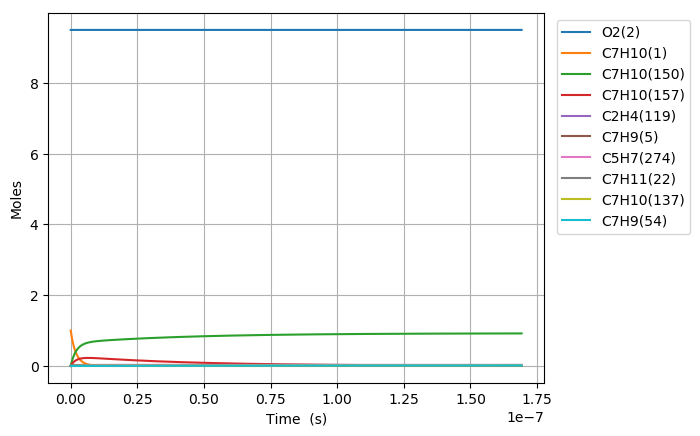

Source data for this figure (header and first rows):
Time (s), Volume (m^3), N2, Ar, He, Ne, C7H10(1), O2(2), C7H10(21), C7H9(5), C7H11(22), S(68), C7H9O2(58), C7H10(18), C7H10(157), C7H9O2(57), S(82), S(87), C7H8(52), C7H10(150), C7H10(56), S(211), S(207), C7H8(271)
0.0, 0.3143, 76.95, 0.0, 0.0, 0.0, 1.0, 9.5, 0.0, 0.0, 0.0, 0.0, 0.0, 0.0, 0.0, 0.0, 0.0, 0.0, 0.0, 0.0, 0.0, 0.0, 0.0, 0.0
8.77331642923315e-25, 0.3143, 76.95, 0.0, 0.0, 0.0, 1, 9.5, 2.2838902512331159e-18, 2.5293508104109897e-17, 2.5293508104109934e-17, 8.5218065408806111e-32, 8.5218062943195495e-32, 4.1378165829323503e-16, 3.3523947315977773e-28, 4.2536612959663277e-32, 1.2941464948959751e-46, 3.8917566980586634e-51, 1.2681241304114979e-49, 8.4066386456583415e-28, 1.276970081172161e-33, 1.2919463531715903e-46, 7.5254239267717538e-51, 5.792512677600496e-67
2.456528600185282e-24, 0.3143, 76.95, 0.0, 0.0, 0.0, 1, 9.5, 6.3948927034527198e-18, 7.0821822691507204e-17, 7.0821822691507425e-17, 5.1471711506910821e-31, 5.1471708579737951e-31, 1.1585886432171619e-15, 2.0248464178793759e-27, 2.5692114227576562e-31, 1.5364103582074432e-45, 4.6202935519595851e-50, 1.9163891858929584e-48, 5.0776097419633914e-27, 7.7128992902798036e-33, 1.533797755532608e-45, 8.9341832828840212e-50, 1.63358125529858e-65
5.614922514709216e-24, 0.3143, 76.95, 0.0, 0.0, 0.0, 1, 9.5, 1.4616897607891916e-17, 1.6187845186629989e-16, 1.6187845186630095e-16, 2.4781413420868693e-30, 2.4781410546953183e-30, 2.6482026130494284e-15, 9.7487638794011013e-27, 1.2369647048580001e-30, 1.508456036798817e-44, 4.5362316073298498e-49, 2.0615640363884588e-47, 2.4446505181360721e-26, 3.7134289960485716e-32, 1.5058897089072955e-44, 8.7716341198090119e-49, 3.5533960491299518e-64
1.1931710343757084e-23, 0.3143, 76.95, 0.0, 0.0, 0.0, 1, 9.5, 3.1060907416770253e-17, 3.4399171021587739e-16, 3.4399171021588207e-16, 1.0822694306905854e-29, 1.0822691764960409e-29, 5.6274305526516162e-15, 4.2575413090410986e-26, 5.4021498457841562e-30, 1.3342109233112137e-43, 4.0122454855809205e-48, 1.8949325257327008e-46, 1.0676431079765224e-25, 1.6217520030885703e-31, 1.3319387955480793e-43, 7.7584110321487159e-48, 6.5873974129745559e-63
2.456528600185282e-23, 0.3143, 76.95, 0.0, 0.0, 0.0, 1, 9.5, 6.3948927034526699e-17, 7.0821822691500089e-16, 7.0821822691502061e-16, 4.5182618279636292e-29, 4.5182596913057938e-29, 1.158588643160661e-14, 1.7774396866138697e-25, 2.2552912190375741e-29, 1.1214823878916739e-42, 3.3725340867014834e-47, 1.6211546710961911e-45, 4.4571998097292689e-25, 6.7704953703741263e-31, 1.1195687596737538e-42, 6.5214119329678832e-47, 1.1322053066580976e-61
4.9832437318044297e-23, 0.3143, 76.95, 0.0, 0.0, 0.0, 1, 9.5, 1.2972496627003868e-16, 1.4366712603131223e-15, 1.4366712603132025e-15, 1.8458573839713621e-28, 1.8458556322109551e-28, 2.3502798188519062e-14, 7.2614210837588799e-25, 9.2136005128056293e-29, 9.1945527088739726e-42, 2.7650072044421015e-46, 1.3404020323627589e-44, 1.820911557035875e-24, 2.7659682746215794e-30, 9.1788018392035339e-42, 5.3466474787885555e-46, 1.8765472641061089e-60
1.0036673995042724e-22, 0.3143, 76.95, 0.0, 0.0, 0.0, 1, 9.5, 2.6127704474105904e-16, 2.8935773271088623e-15, 2.8935773271091861e-15, 7.4612506731764439e-28, 7.4612364869791099e-28, 4.7336621698353852e-14, 2.9351825019088784e-24, 3.7242846397772913e-28, 7.4459264661759262e-41, 2.2391745221940766e-45, 1.0899926722789836e-43, 7.3604156515444283e-24, 1.118048600629657e-29, 7.4330709281960786e-41, 4.3298536993551171e-45, 3.0554707575377859e-59
2.0143534521519313e-22, 0.3143, 76.95, 0.0, 0.0, 0.0, 1, 9.5, 5.2438120168308536e-16, 5.8073894606983312e-15, 5.8073894606996344e-15, 3.0001360798795159e-27, 3.0001246616140276e-27, 9.5004268702062894e-14, 1.180223974390115e-23, 1.497518473416899e-27, 5.9930316856606745e-40, 1.8022824598607686e-44, 8.791185785268229e-43, 2.9595907606356635e-23, 4.4956242495660578e-29, 5.9825233446498054e-40, 3.4850428652450532e-44, 4.9315421248532641e-58
4.035725557447249e-22, 0.3143, 76.95, 0.0, 0.0, 0.0, 1, 9.5, 1.0505895155670804e-15, 1.163501372786923e-14, 1.1635013727874452e-14, 1.2031887523717249e-26, 1.2031795899653429e-26, 1.9033956264563894e-13, 4.7332260035673571e-23, 6.0057188579951565e-27, 4.8088736862932253e-39, 1.446218171245725e-43, 7.0615585181614163e-42, 1.1869282654927733e-22, 1.8029463957834419e-28, 4.8001829266632809e-39, 2.7965272894249951e-43, 7.9248558149295113e-57
8.078469768037885e-22, 0.3143, 76.95, 0.0, 0.0, 0.0, 1, 9.5, 2.1030061433348394e-15, 2.3290262262178857e-14, 2.3290262262199771e-14, 4.8190308084893212e-26, 4.8189573982635017e-26, 3.8101015027742281e-13, 1.8957592375503161e-22, 2.4054201079876302e-26, 3.8526995780299878e-38, 1.158734432500529e-42, 5.6607132143408095e-41, 4.7539040432923071e-22, 7.2211897015872873e-28, 3.8453223442878101e-38, 2.240624700560129e-42, 1.2707343005004818e-55
1.6163958189219157e-21, 0.3143, 76.95, 0.0, 0.0, 0.0, 1, 9.5, 4.2078393988694348e-15, 4.6600759330669445e-14, 4.660075933075314e-14, 1.9288681989040358e-25, 1.9288094269226217e-25, 7.6235132451951776e-13, 7.5879774297429387e-22, 9.6279491253936864e-26, 3.084100024018498e-37, 9.2769210868742947e-42, 4.5331616382011613e-40, 1.9028005175529998e-21, 2.890357776973129e-27, 3.0775312259740832e-37, 1.793861823653592e-41, 2.0353833037836702e-54
3.23349350315817e-21, 0.3143, 76.95, 0.0, 0.0, 0.0, 1, 9.5, 8.4175059099349313e-15, 9.322175346713595e-14, 9.3221753467470843e-14, 7.7179852614731003e-25, 7.7175149203790964e-25, 1.5250336689178164e-12, 3.0361793424333507e-21, 3.8524337387845045e-25, 2.4675737478621345e-36, 7.4243563559498065e-41, 3.6283666663313752e-39, 7.6136805593553086e-21, 1.1565195973164949e-26, 2.4612577361895551e-36, 1.4356341178937386e-40, 3.258381059318549e-53
6.467688871630679e-21, 0.3143, 76.95, 0.0, 0.0, 0.0, 1, 9.5, 1.6836838932051159e-14, 1.8646374173801047e-13, 1.8646374173935e-13, 3.087696668550685e-24, 3.0873203456203001e-24, 3.0503983413708501e-12, 1.2146694336620374e-20, 1.5412243430746591e-24, 1.9734047450570799e-35, 5.9406131692788763e-40, 2.9034285054241189e-38, 3.0459679781973567e-20, 4.6268314695388666e-26, 1.9666609730788065e-35, 1.1487245655579382e-39, 5.2148244042767438e-52
1.2936079608575696e-20, 0.3143, 76.95, 0.0, 0.0, 0.0, 1, 9.5, 3.3675504976224549e-14, 3.7294771827152654e-13, 3.7294771827688342e-13, 1.2351791867363955e-23, 1.2348781340534716e-23, 6.1011276209026595e-12, 4.8590731115564309e-20, 6.165399055988975e-24, 1.5772293691928141e-34, 4.7529418956987989e-39, 2.3230369900574743e-37, 1.2184863380402108e-19, 1.8508832145590069e-25, 1.5691444848366401e-34, 9.1906554794441006e-39, 8.3448512563337666e-51
2.587286108246573e-20, 0.3143, 76.95, 0.0, 0.0, 0.0, 1, 9.5, 6.7352837064335026e-14, 7.4591567130563422e-13, 7.4591567132705074e-13, 4.9409177876604289e-23, 4.9385097996623433e-23, 1.2202585918469265e-11, 1.943708287116859e-19, 2.4662599249774999e-23, 1.2592202854979981e-33, 3.8025341955318077e-38, 1.8585474029093249e-36, 4.8741435632141207e-19, 7.4038341221482239e-25, 1.2484961234451176e-33, 7.3528516271468962e-38, 1.3352668740729902e-49
5.17464240302458e-20, 0.3143, 76.95, 0.0, 0.0, 0.0, 1, 9.5, 1.3470750123961086e-13, 1.4918515772422155e-12, 1.4918515773277875e-12, 1.9764073198626764e-22, 1.9744817596643525e-22, 2.4405501467614497e-11, 7.774990950644991e-19, 9.8652400068204328e-23, 1.0032282945477243e-32, 3.0420998302976227e-37, 1.4868852551393677e-35, 1.9496969965777989e-18, 2.9615939024734711e-24, 9.8798718729214831e-33, 5.8823860318789223e-37, 2.1364998270663387e-48
1.0349354992580594e-19, 0.3143, 76.95, 0.0, 0.0, 0.0, 1, 9.5, 2.6941682958638193e-13, 2.9837233885893464e-12, 2.983723388930869e-12, 7.905709657285478e-22, 7.8903189893700241e-22, 4.8811328381953809e-11, 3.1100277124735231e-18, 3.9461358230178147e-22, 7.9599676828073264e-32, 2.4337091747415412e-36, 1.189527468764094e-34, 7.7988665566044488e-18, 1.1846496116269191e-23, 7.736004769276467e-32, 4.7059088455556513e-36, 3.4184589072272173e-47
2.069878017169262e-19, 0.3143, 76.95, 0.0, 0.0, 0.0, 1, 9.5, 5.3883548626480182e-13, 5.9674670091834994e-12, 5.9674670105434611e-12, 3.1622999125769538e-21, 3.1500096407301442e-21, 9.7622965474833499e-11, 1.2440171686594643e-17, 1.5784621001579543e-21, 6.2649647374362517e-31, 1.9469795769855744e-35, 9.5163021088868564e-34, 3.1195618783734275e-17, 4.7386225463519883e-23, 5.9360142948095898e-31, 3.7646600909137185e-35, 5.4695845431293963e-46
4.1397630529916675e-19, 0.3143, 76.95, 0.0, 0.0, 0.0, 1, 9.5, 1.0776727995611522e-12, 1.1934954242003315e-11, 1.1934954247394368e-11, 1.2649231541999543e-20, 1.2551264569569904e-20, 1.9524617271744299e-10, 4.976079379597379e-17, 6.3138623976625847e-21, 4.8546301694811652e-30, 1.5575893771535665e-34, 7.6130831092428428e-33, 1.2478274357849013e-16, 1.8954538372940345e-22, 4.3888908971157272e-30, 3.0115940972877805e-34, 8.7513849223638297e-45
8.279533124636478e-19, 0.3143, 76.95, 0.0, 0.0, 0.0, 1, 9.5, 2.1553474259118954e-12, 2.3869928674421086e-11, 2.3869928695599074e-11, 5.0596988291249443e-20, 4.9818879956653343e-20, 3.9049231943042991e-10, 1.9904327229081712e-16, 2.5255465228412338e-20, 3.6536215644197827e-29, 1.2460751010585088e-33, 6.0904966192155353e-32, 4.9913121782785993e-16, 7.5818249769466507e-22, 3.0462845346007037e-29, 2.4090502252785378e-33, 1.4002285736493977e-43
1.2419303196281289e-18, 0.3143, 76.95, 0.0, 0.0, 0.0, 1, 9.5, 3.2330220520206813e-12, 3.5804903073865699e-11, 3.5804903118306669e-11, 1.0751863707959522e-19, 1.0530290392130964e-19, 5.8573819837155179e-10, 4.2296688269342329e-16, 5.3667859485537084e-20, 1.0094164253332343e-28, 3.5630007005338651e-33, 1.8081196527328769e-31, 1.0606536600353129e-15, 1.6111384082271075e-21, 8.0598827531336444e-29, 6.8880051149286034e-33, 5.2973578804685637e-43
1.65590732679261e-18, 0.3143, 76.95, 0.0, 0.0, 0.0, 1, 9.5, 4.3106966778875097e-12, 4.7739877440582523e-11, 4.7739877515517157e-11, 1.8341417645678523e-19, 1.7875798908195501e-19, 7.8098380954117598e-10, 7.2153152263561035e-16, 9.1551034361269597e-20, 2.0651236870176323e-28, 7.51540979520267e-33, 3.939802936390067e-31, 1.8093498134994266e-15, 2.7484131144662627e-21, 1.5898423202099375e-28, 1.4528082356682294e-32, 1.3789009102076475e-42
2.4838613411215724e-18, 0.3143, 76.95, 0.0, 0.0, 0.0, 1, 9.5, 6.4660459290533061e-12, 7.1609826097954239e-11, 7.1609826250097969e-11, 3.7973581026126815e-19, 3.6709697391282012e-19, 1.1714744034382519e-09, 1.4938384114407013e-15, 1.8954469285943868e-19, 5.3685632663291836e-28, 2.0526967232563552e-32, 1.1436050522654658e-30, 3.7460265648351498e-15, 5.6902413304823724e-21, 3.9116484076746281e-28, 3.9677439689545639e-32, 5.0603793803545223e-42
3.3118153554505345e-18, 0.3143, 76.95, 0.0, 0.0, 0.0, 1, 9.5, 8.6213951793293406e-12, 9.5479774636964849e-11, 9.5479774890916884e-11, 6.4583119489628594e-19, 6.1953138608378254e-19, 1.5619640126470782e-09, 2.5406261367245572e-15, 3.2236569974693638e-19, 1.0758920710114058e-27, 4.2949377850474899e-32, 2.5009383228134373e-30, 6.3710056768284922e-15, 9.6776111553894931e-21, 7.4882207860238472e-28, 8.3012422437184379e-32, 1.3121956185687892e-41
4.139769369779497e-18, 0.3143, 76.95, 0.0, 0.0, 0.0, 1, 9.5, 1.0776744428652055e-11, 1.1934972305072714e-10, 1.1934972343127655e-10, 9.8668416003148294e-19, 9.3907235789532782e-19, 1.9524525668352337e-09, 3.8814997882792803e-15, 4.9250165054662944e-19, 1.8766329352936153e-27, 7.8187877971522822e-32, 4.6921064244010675e-30, 9.7334498879868085e-15, 1.4785204127041434e-20, 1.2518062231872787e-27, 1.5110972945274521e-31, 2.8690880557985386e-41
5.795677398437421e-18, 0.3143, 76.95, 0.0, 0.0, 0.0, 1, 9.5, 1.5087442924377649e-11, 1.6708961950480711e-10, 1.6708962020430803e-10, 1.8973586030558845e-18, 1.7735221679726116e-18, 2.7334264438958991e-09, 7.4639730018753605e-15, 9.4706180243801291e-19, 4.4596462511000246e-27, 2.0644018944558066e-31, 1.2838506050278467e-29, 1.8717045251337875e-14, 2.84314253810292e-20, 2.7349739048276229e-27, 3.9889338160237626e-31, 1.1035828403803945e-40
9.10749345575327e-18, 0.3143, 76.95, 0.0, 0.0, 0.0, 1, 9.5, 2.3708839904220922e-11, 2.6256941098151087e-10, 2.6256941252714752e-10, 4.628979569684467e-18, 4.1659300894251839e-18, 4.2953613519019959e-09, 1.8209760824250573e-14, 2.3105363131241179e-18, 1.4051725661984583e-26, 7.9828047260895344e-31, 5.0988372669165407e-29, 4.5663739310209346e-14, 6.9364070405694698e-20, 7.6379764180804531e-27, 1.5417412202613944e-30, 7.2846695104507292e-40
1.241930951306912e-17, 0.3143, 76.95, 0.0, 0.0, 0.0, 1, 9.5, 3.2330236868573668e-11, 3.5804920061550491e-10, 3.5804920321762057e-10, 8.5753396557687387e-18, 7.4563094966732181e-18, 5.8572791171567884e-09, 3.3734072916831257e-14, 4.2803335049526576e-18, 2.9991769272293715e-26, 1.9811514536767981e-30, 1.2765737859598283e-28, 8.4593308306745931e-14, 1.2849928871767346e-19, 1.5147719008272514e-26, 3.8247936933081046e-30, 2.4019496736217043e-39
1.9042941627700818e-17, 0.3143, 76.95, 0.0, 0.0, 0.0, 1, 9.5, 4.9573030750821607e-11, 5.490087747988038e-10, 5.4900877970294713e-10, 2.0111175150858792e-17, 1.6288425429728785e-17, 8.9810632358774947e-09, 7.9113680256451899e-14, 1.0038319337141059e-17, 8.2297193032429515e-26, 7.1957182904889333e-30, 4.6665495413734318e-28, 1.9838956185947473e-13, 3.0136098644340326e-19, 3.8015683248902547e-26, 1.3879198425526702e-29, 1.3894392770796235e-38
3.2290205856964213e-17, 0.3143, 76.95, 0.0, 0.0, 0.0, 1, 9.5, 8.4058618329490461e-11, 9.3092790493441945e-10, 9.3092791309147608e-10, 5.775503891193937e-17, 4.0850686292433605e-17, 1.5228425835837847e-08, 2.2719413051959904e-13, 2.8827551781743115e-17, 2.6992048749631674e-25, 3.5959802593472218e-29, 2.3395235286783698e-27, 5.6972376802115359e-13, 8.6544575821036958e-19, 1.1512851689400145e-25, 6.922073203754501e-29, 1.2550891660616905e-37
5.8784734315491e-17, 0.3143, 76.95, 0.0, 0.0, 0.0, 1, 9.5, 1.5302979274353365e-10, 1.6947661029848789e-09, 1.6947661015416326e-09, 1.9133030927922517e-16, 1.0686646075997098e-16, 2.7722328550740528e-08, 7.5262187852226273e-13, 9.54970648876745e-17, 9.7871692560937099e-25, 2.2293908807493754e-28, 1.4521384436476853e-26, 1.8873136012830194e-12, 2.867045288029714e-18, 3.9484289496717055e-25, 4.2737310674317709e-28, 1.4959364849457007e-36
1.1177379123254458e-16, 0.3143, 76.95, 0.0, 0.0, 0.0, 1, 9.5, 2.9097213859845216e-10, 3.2224422885357496e-09, 3.2224421651366187e-09, 6.9162899794054158e-16, 2.6814223031077688e-16, 5.2706844448414868e-08, 2.7204310327057138e-12, 3.4518825653825955e-16, 3.7306136924709577e-24, 1.5623885918120177e-27, 1.0180354259640696e-25, 6.8218937545416205e-12, 1.0363957070851799e-17, 1.4561647524355314e-24, 2.9703189160387924e-27, 2.062370332374741e-35
1.6476284814959816e-16, 0.3143, 76.95, 0.0, 0.0, 0.0, 1, 9.5, 4.289144804891554e-10, 4.7501182154493292e-09, 4.7501178109936678e-09, 1.5027895951400419e-15, 4.4632990352208203e-16, 7.7686974830833771e-08, 5.9106979762127165e-12, 7.5000014447530547e-16, 8.2614397770671882e-24, 4.773972474083648e-27, 3.1107765274418236e-25, 1.4821972380669857e-11, 2.251914839713371e-17, 3.1866106581188637e-24, 9.0244994274669346e-27, 8.4213952609524182e-35
2.1775190506665174e-16, 0.3143, 76.95, 0.0, 0.0, 0.0, 1, 9.5, 5.6685681841565304e-10, 6.2777938982141134e-09, 6.2777930391160082e-09, 2.6248090974136954e-15, 6.2696278327958906e-16, 1.0266272043226235e-07, 1.0323217999555149e-11, 1.3099111396428338e-15, 1.4571135667201655e-23, 1.0675049583744235e-26, 6.9558724221196626e-25, 2.5887036144204809e-11, 3.9332616492599029e-17, 5.5860875362502905e-24, 2.0070996637341007e-26, 2.3334514954505113e-34
2.707409619837053e-16, 0.3143, 76.95, 0.0, 0.0, 0.0, 1, 9.5, 7.0479915237795362e-10, 7.8054693403957276e-09, 7.8054678495068652e-09, 4.0576844878895723e-15, 8.0649771509613415e-16, 1.2763408201044341e-07, 1.5957779847742797e-11, 2.024898970184175e-15, 2.2659681858350295e-23, 2.0111085171844394e-26, 1.3103958159086707e-24, 4.001655529600011e-11, 6.0804359830368689e-17, 8.6544993527627131e-24, 3.7610243896340176e-26, 5.2406734238748399e-34
3.7671907581781245e-16, 0.3143, 76.95, 0.0, 0.0, 0.0, 1, 9.5, 9.8068380840999506e-10, 1.0860819501380845e-08, 1.0860816217105893e-08, 7.8559918785354479e-15, 1.1639855157636913e-15, 1.7756365590421469e-07, 3.0892246398317121e-11, 3.9200226370619054e-15, 4.4173264507104225e-23, 5.2725737435599639e-26, 3.4351850643088311e-24, 7.7466997242907387e-11, 1.1772266856684401e-16, 1.6797771939744541e-23, 9.7557096005714351e-26, 1.8167068916482681e-33
4.826971896519196e-16, 0.3143, 76.95, 0.0, 0.0, 0.0, 1, 9.5, 1.2565684485853461e-09, 1.3916168698270644e-08, 1.391616291381621e-08, 1.2897687850653764e-14, 1.5191072731302845e-15, 2.274757025836003e-07, 5.0712404936358266e-11, 6.4351927051294835e-15, 7.2802052933333023e-23, 1.094077266191487e-25, 7.1274094018364561e-24, 1.2716905357887705e-10, 1.9327406661273337e-16, 2.7615658676242658e-23, 2.0035291737066434e-25, 4.6620361742512127e-33
5.886753034860268e-16, 0.3143, 76.95, 0.0, 0.0, 0.0, 1, 9.5, 1.5324530729040767e-09, 1.6971516928695572e-08, 1.6971507939664576e-08, 1.9182747259267477e-14, 1.8744218963631842e-15, 2.7737022843818654e-07, 7.5416474076084296e-11, 9.5702213774079025e-15, 1.0854590352602365e-22, 1.9731275609687857e-25, 1.2852664861692415e-23, 1.8911825724923672e-10, 2.8745854606649592e-16, 4.1107349552172253e-23, 3.576047931749155e-25, 1.0027754905423297e-32
6.946534173201339e-16, 0.3143, 76.95, 0.0, 0.0, 0.0, 1, 9.5, 1.8083376813662554e-09, 2.002686419263136e-08, 2.0026851294677478e-08, 2.6711145203775109e-14, 2.2301413097262792e-15, 3.2724723980068083e-07, 1.0500268828929841e-10, 1.3324922518143784e-14, 1.5140467294737051e-22, 3.2354573398278976e-25, 2.1072989849771184e-23, 2.6331018096425744e-10, 4.002760995707783e-16, 5.7272041534491547e-23, 5.8020764871764337e-25, 1.9174263237652647e-32
9.066096449883481e-16, 0.3143, 76.95, 0.0, 0.0, 0.0, 1, 9.5, 2.3601068507212215e-09, 2.6137555822761403e-08, 2.6137532992298494e-08, 4.5497861183630602e-14, 2.9417882642743923e-15, 4.2694874332887186e-07, 1.7881478293512167e-10, 2.2692628474101592e-14, 2.584664227472701e-22, 7.1832442458871771e-25, 4.6773790053492615e-23, 4.4840521438481589e-10, 6.8181040082100685e-16, 9.7617350468816134e-23, 1.2593336097915571e-24, 5.5758190923822975e-32
1.097370249889741e-15, 0.3143, 76.95, 0.0, 0.0, 0.0, 1, 9.5, 2.8566990489119502e-09, 3.1637174987703821e-08, 3.1637140806157214e-08, 6.6657881683758442e-14, 3.5822569056966333e-15, 5.1662025835363907e-07, 2.6192548280154878e-10, 3.3241038345020284e-14, 3.7915363789106692e-22, 1.2738512853807248e-24, 8.2927613977499094e-23, 6.5681791273081789e-10, 9.9891631365514336e-16, 1.4306200511396901e-22, 2.1892141810740557e-24, 1.1965811452384106e-31
1.2881308547911338e-15, 0.3143, 76.95, 0.0, 0.0, 0.0, 1, 9.5, 3.3532911957284865e-09, 3.7136791025422317e-08, 3.7136743206908071e-08, 9.1845943924530478e-14, 4.2226605422582466e-15, 6.0623512170980847e-07, 3.6082776749146072e-10, 4.5794385770970391e-14, 5.228910444541181e-22, 2.0609733047204481e-24, 1.3413635932392456e-22, 9.0483040831861503e-10, 1.3763932747609407e-15, 1.9715510022735616e-22, 3.4734124359547811e-24, 2.269188980018266e-31
1.4788914596925267e-15, 0.3143, 76.95, 0.0, 0.0, 0.0, 1, 9.5, 3.849883291171219e-09, 4.2636403936910467e-08, 4.2636340194701013e-08, 1.210619069575865e-13, 4.8630657841335336e-15, 6.9579336915865388e-07, 4.7551166693473173e-10, 6.0351619236032467e-14, 6.8967783596074223e-22, 3.1201891268726744e-24, 2.0302230440043838e-22, 1.1924176999110965e-09, 1.8142412418578205e-15, 2.5989210006089357e-22, 5.1584271377237773e-24, 3.9367249367389909e-31
1.8604126694953125e-15, 0.3143, 76.95, 0.0, 0.0, 0.0, 1, 9.5, 4.843067327936824e-09, 5.3635620385426874e-08, 5.3635517932012996e-08, 1.915769714288131e-13, 6.1438885823116583e-15, 8.7474015928293214e-07, 7.5218445671409936e-10, 9.5473540298142812e-14, 1.0923963462778126e-21, 6.2175257031972248e-24, 4.0432803401768958e-22, 1.8862167336501192e-09, 2.871050025047431e-15, 4.1127967960975173e-22, 9.8929229334258707e-24, 9.878352684962856e-31
2.2419338792980982e-15, 0.3143, 76.95, 0.0, 0.0, 0.0, 1, 9.5, 5.8362511592118687e-09, 6.4634824341735528e-08, 6.4634674019293046e-08, 2.7820194705895664e-13, 7.4247175494676697e-15, 1.0534609145129005e-06, 1.0918641762661483e-09, 1.3859839610381634e-13, 1.5873027137157177e-21, 1.0891672719308027e-23, 7.0785640534867301e-22, 2.7380152164158353e-09, 4.1693423253005682e-15, 5.9718848634430236e-22, 1.6697945208494827e-23, 2.0830550420219168e-30
2.623455089100884e-15, 0.3143, 76.95, 0.0, 0.0, 0.0, 1, 9.5, 6.82943478499946e-09, 7.5634015814317361e-08, 7.5633808457741031e-08, 3.8093570571162592e-13, 8.7055390706578485e-15, 1.2319559203257992e-06, 1.4944712359170678e-09, 1.8971778855106528e-13, 2.174390482589729e-21, 1.7469804228346341e-23, 1.1346333673662235e-21, 3.7476135668330369e-09, 5.7091178048444031e-15, 8.1758229445706081e-22, 2.5832859981302568e-23, 3.9013159891424035e-30
3.0049762989036696e-15, 0.3143, 76.95, 0.0, 0.0, 0.0, 1, 9.5, 7.8226182053026916e-09, 8.6633194811626687e-08, 8.6632921248556693e-08, 4.997771192806538e-13, 9.9863574542606927e-15, 1.4102254618432533e-06, 1.9599261451368376e-09, 2.488233281619568e-13, 2.8536531973903896e-21, 2.6280468383780389e-23, 1.7056907254110299e-21, 4.9148124521423617e-09, 7.4903761260368937e-15, 1.0724249153395303e-21, 3.7515867726849103e-23, 6.70730892893486e-30
3.3864975087064552e-15, 0.3143, 76.95, 0.0, 0.0, 0.0, 1, 9.5, 8.815801420124663e-09, 9.7632361342110979e-08, 9.7632012392939657e-08, 6.3472505973974519e-13, 1.1267174835246963e-14, 1.5882698238205172e-06, 2.4881495155377149e-09, 3.1590663441216415e-13, 3.6250844030649578e-21, 3.7653562476120535e-23, 2.4420587743379501e-21, 6.239412795719374e-09, 9.5131169513588326e-15, 1.3616801990050823e-21, 5.1930636987925331e-23, 1.0808218052117566e-29
4.149539928312027e-15, 0.3143, 76.95, 0.0, 0.0, 0.0, 1, 9.5, 1.0802167233337174e-08, 1.1963065703636103e-07, 1.1963012974720504e-07, 9.529360096456169e-13, 1.3828805617942693e-14, 1.9436841464483544e-06, 3.7325845678501268e-09, 4.7397306701863677e-13, 5.4444264692434914e-21, 6.941291717733843e-23, 4.4948021194124635e-21, 9.3600227586479952e-09, 1.4283044764891049e-14, 2.0432843371401309e-21, 8.9566647483350369e-23, 2.4322726107757099e-29
4.912582347917598e-15, 0.3143, 76.95, 0.0, 0.0, 0.0, 1, 9.5, 1.2788532224661661e-08, 1.416289029644861e-07, 1.4162816053013047e-07, 1.3355595329043561e-12, 1.639043030965274e-14, 2.298201159001993e-06, 5.2271433068370816e-09, 6.6385021955040455e-13, 7.6323650503482208e-21, 1.1541354876629304e-22, 7.4608966202115701e-21, 1.3107855910754009e-08, 2.0018898547728185e-14, 2.8621062740869454e-21, 1.3970744147609333e-22, 4.7741419724126293e-29
5.67562476752317e-15, 0.3143, 76.95, 0.0, 0.0, 0.0, 1, 9.5, 1.4774896394122751e-08, 1.636270991937608e-07, 1.6362610475130673e-07, 1.7825866082884669e-12, 1.8952049126507567e-14, 2.6518231264945165e-06, 6.9711942578064061e-09, 8.8547136659444108e-13, 1.0188848523026287e-20, 1.78342283869942e-22, 1.1508093041218852e-20, 1.7481328747777906e-08, 2.6720675604126784e-14, 3.8178581850396241e-21, 2.0303454909631988e-22, 8.5032329124204291e-29
6.438667187128741e-15, 0.3143, 76.95, 0.0, 0.0, 0.0, 1, 9.5, 1.6761259741744998e-08, 1.8562524579131905e-07, 1.856239624203218e-07, 2.2940082158231771e-12, 2.1513662302810457e-14, 3.0045523082444484e-06, 8.9641075336815716e-09, 1.1387699220888333e-12, 1.3113825271093444e-20, 2.6090677048473309e-22, 1.6803775723129104e-20, 2.2478861746611131e-08, 3.4388373240295244e-14, 4.9102528462931851e-21, 2.8003710177683809e-22, 1.4082648337355687e-28
7.964752026339884e-15, 0.3143, 76.95, 0.0, 0.0, 0.0, 1, 9.5, 2.0733983971570852e-08, 2.2962139035912217e-07, 2.2961941814020809e-07, 3.5099989536598477e-12, 2.663687134885963e-14, 3.7073413234461417e-06, 1.3694009414149147e-08, 1.7401336082258082e-12, 2.006905216422032e-20, 4.9587688209086912e-22, 3.1807938333688788e-20, 3.4339809953322391e-08, 5.2621519486508177e-14, 7.5038245186944269e-21, 4.7644603629311506e-22, 3.2975027955113372e-28
9.490836865551026e-15, 0.3143, 76.95, 0.0, 0.0, 0.0, 1, 9.5, 2.4706704914334459e-08, 2.7361733720216179e-07, 2.7361452776644203e-07, 4.9834596116071789e-12, 3.1760057366728748e-14, 4.4065861656469036e-06, 1.941184149720894e-08, 2.4674113692728651e-12, 2.8497632943264114e-20, 8.4239833755463368e-22, 5.3803598387213352e-20, 4.8678143701395747e-08, 7.4718315775003209e-14, 1.0640535492544957e-20, 7.3058660234631295e-22, 6.6477775958601855e-28
1.2543006543973313e-14, 0.3143, 76.95, 0.0, 0.0, 0.0, 1, 9.5, 3.2652136939450969e-08, 3.616086398398346e-07, 3.6160370904435648e-07, 8.7025022489630901e-12, 4.2006360533602576e-14, 5.7945147236360357e-06, 3.3791392362216071e-08, 4.2976005555796516e-12, 4.9773205587535346e-20, 1.9600245688247422e-21, 1.2404949531369079e-19, 8.4737056202196404e-08, 1.3050277258885872e-13, 1.8534279919115343e-20, 1.4153187040886565e-21, 2.0267085886375811e-27
1.528995925455337e-14, 0.3143, 76.95, 0.0, 0.0, 0.0, 1, 9.5, 3.9803014522241612e-08, 4.4080014130906825e-07, 4.4079278932231898e-07, 1.2929464504059396e-11, 5.1227955306107373e-14, 7.0317076923422677e-06, 5.0061989611828893e-08, 6.3701262189428091e-12, 7.3955952535796551e-20, 3.5755108350008426e-21, 2.2435959929458126e-19, 1.2553805713672651e-07, 1.9392225170014205e-13, 2.7473450600647071e-20, 2.232015267698202e-21, 4.471052027158641e-27
1.803691196513343e-14, 0.3143, 76.95, 0.0, 0.0, 0.0, 1, 9.5, 4.6953881457942582e-08, 5.1999101035710517e-07, 5.1998074944705715e-07, 1.7989508377400406e-11, 6.0449476427943779e-14, 8.2576927589096303e-06, 6.9456751163551654e-08, 8.8424732463037142e-12, 1.0290595167027499e-19, 5.9105272398669044e-21, 3.6763218631729447e-19, 1.7417337796863151e-07, 2.698596238216789e-13, 3.8137279121322283e-20, 3.2376506399780473e-21, 8.648043196954428e-27
2.0783864675713487e-14, 0.3143, 76.95, 0.0, 0.0, 0.0, 1, 9.5, 5.4104737747657824e-08, 5.9918125001962859e-07, 5.9916758986411567e-07, 2.3882213904501072e-11, 6.9670924208203673e-14, 9.4725714403340049e-06, 9.194737456998049e-08, 1.1711630605395431e-11, 1.3662079977313658e-19, 9.1053758869099142e-21, 5.6132062052045074e-19, 2.3057204665958312e-07, 3.5831476461680268e-13, 5.0512777179705433e-20, 4.4315861508780062e-21, 1.5225493591748627e-26
2.3530817386293545e-14, 0.3143, 76.95, 0.0, 0.0, 0.0, 1, 9.5, 6.1255583392481384e-08, 6.7837086330944158e-07, 6.7835331101861088e-07, 3.0607161331311427e-11, 7.8892299074782311e-14, 1.0676444334290203e-05, 1.1750581368598806e-07, 1.4974609927105946e-11, 1.7509809483074741e-19, 1.3303585468915975e-20, 8.1278960981506263e-19, 2.9466373388226492e-07, 4.5928755006951483e-13, 6.4587054233488584e-20, 5.8129194966290341e-21, 2.4977120068304717e-26
... 1,083 more rows
